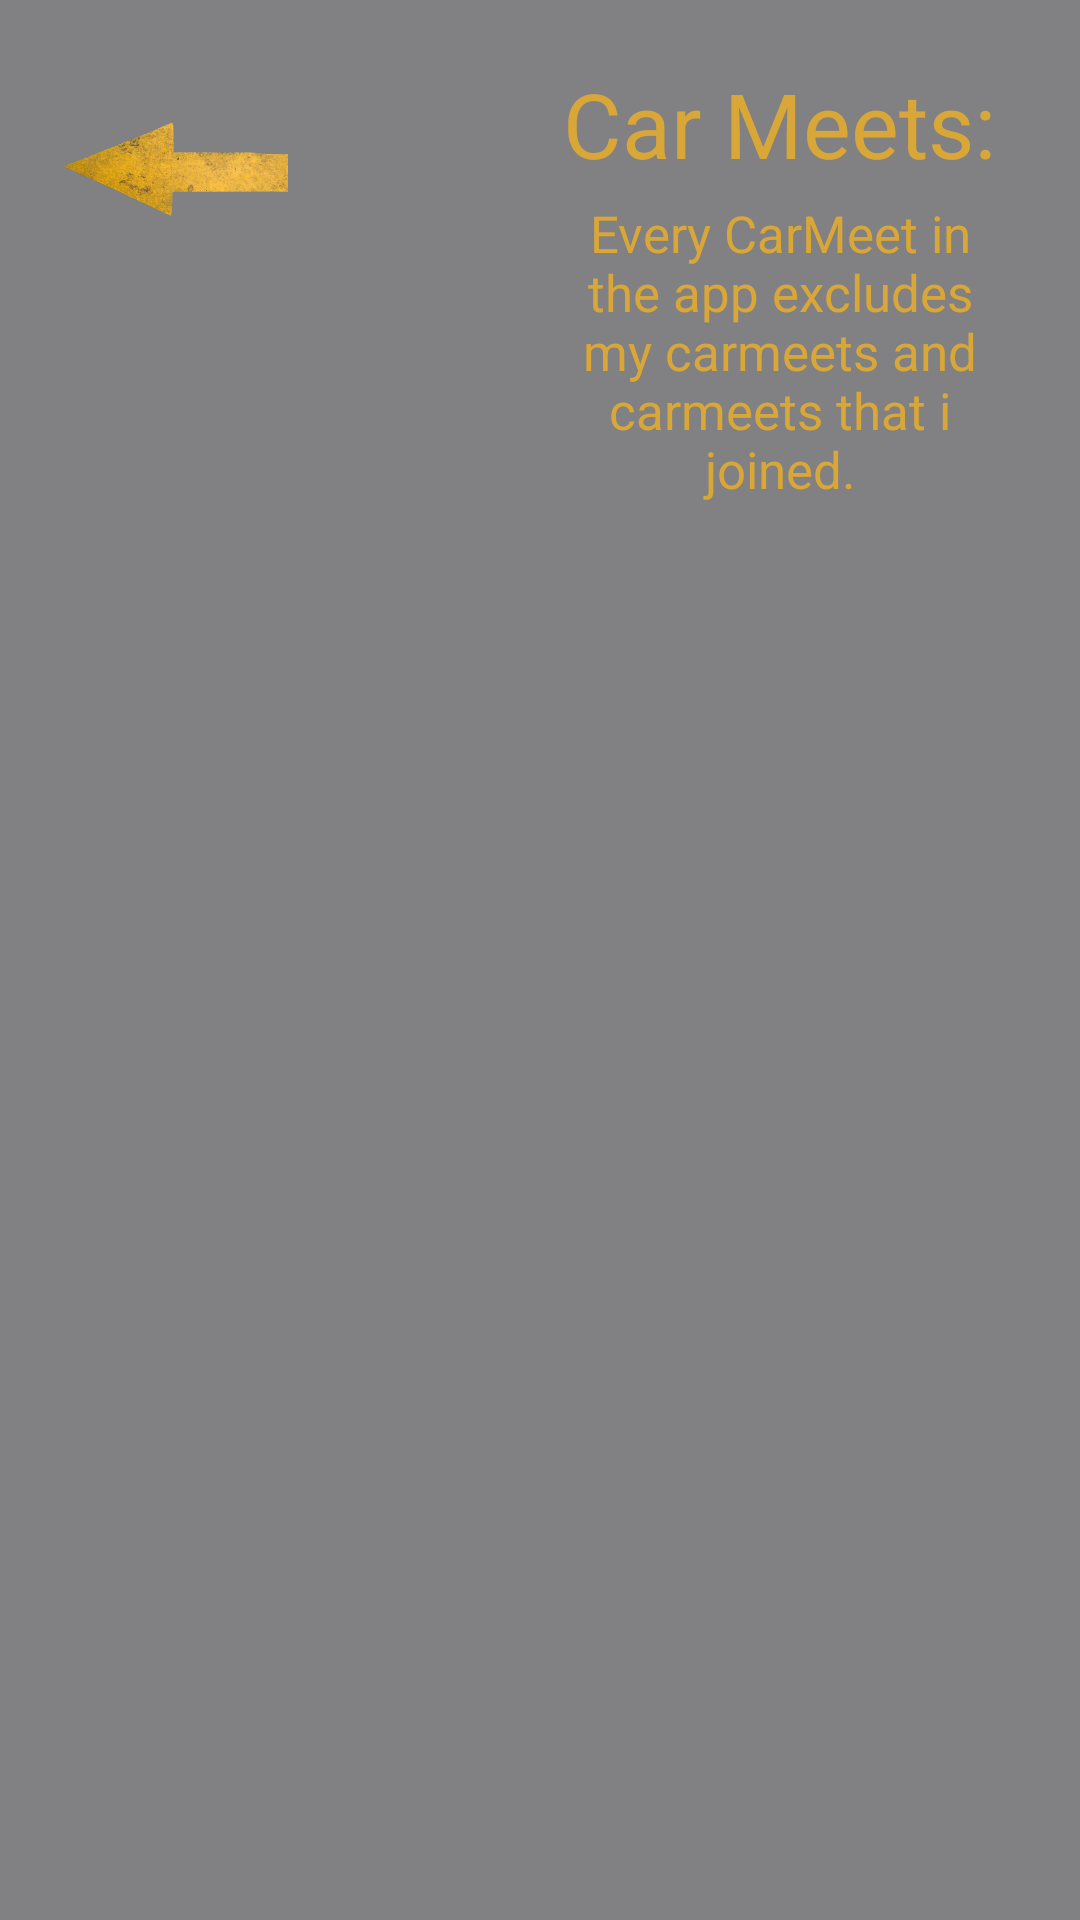

Layout XML and referenced resources for this Android screen:
<!-- AndroidManifest.xml: application theme Theme.UltimateCM -->
<!-- res/layout/activity_join_meeting.xml -->
<?xml version="1.0" encoding="utf-8"?>
<LinearLayout xmlns:android="http://schemas.android.com/apk/res/android"
    xmlns:app="http://schemas.android.com/apk/res-auto"
    xmlns:tools="http://schemas.android.com/tools"
    android:layout_width="match_parent"
    android:layout_height="match_parent"
    android:orientation="vertical"
    android:background="#818083"
    tools:context=".JoinCarMeetActivity">

    <LinearLayout
        android:layout_width="wrap_content"
        android:layout_height="wrap_content"
        android:padding="16dp"
        >

        <ImageView
            android:layout_width="80dp"
            android:layout_height="80dp"
            android:layout_marginRight="80dp"
            android:id="@+id/ivExit"
            android:clickable="true"
            android:src="@drawable/back" />

        <LinearLayout
            android:layout_width="wrap_content"
            android:layout_height="wrap_content"
            android:orientation="vertical">

            <TextView
                android:layout_width="wrap_content"
                android:layout_height="wrap_content"
                android:text="Car Meets:"
                android:layout_marginTop="5dp"
                android:layout_gravity="center"
                android:textSize="30dp"
                android:textColor="#d9a737"
                />

            <TextView
                android:layout_width="wrap_content"
                android:layout_height="wrap_content"
                android:text="Every CarMeet in the app excludes my carmeets and carmeets that i joined."
                android:layout_marginTop="5dp"
                android:textSize="17dp"
                android:textAlignment="center"
                android:layout_gravity="center"
                android:textColor="#d9a737"
                />
        </LinearLayout>


    </LinearLayout>

    <ListView
        android:layout_width="match_parent"
        android:layout_height="match_parent"
        android:id="@+id/lvCarMeeting"
        android:textColor="#d9a737"
        >


    </ListView>

</LinearLayout>
<!-- resources referenced by this layout -->
<resources>
  <!-- drawable back: png bitmap (drawable, 121831 bytes) -->
  <style name="Theme.UltimateCM" parent="Base.Theme.UltimateCM" />
  <style name="Base.Theme.UltimateCM" parent="Theme.AppCompat.DayNight.NoActionBar">
          
          
      </style>
</resources>
